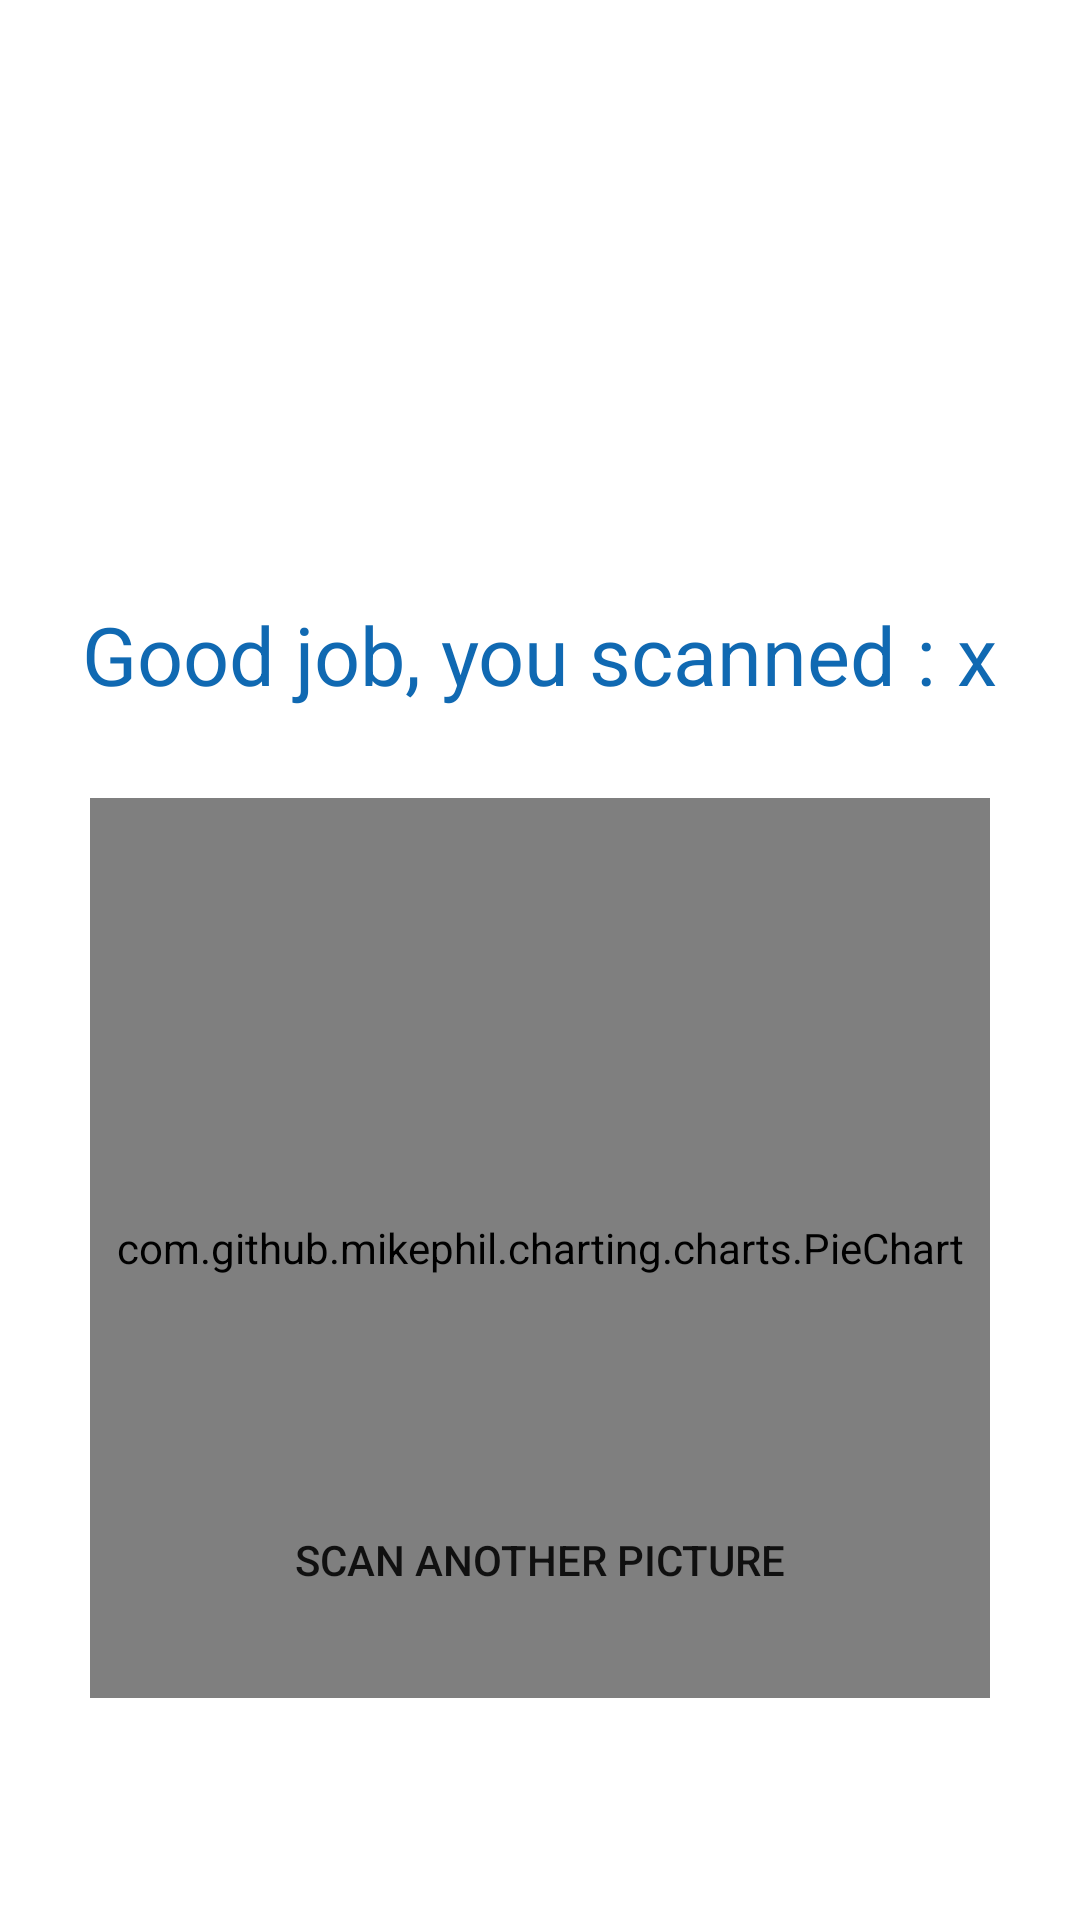

Write the Android layout XML for this screen, with the resource values it uses.
<!-- AndroidManifest.xml: application theme Theme.RewardParcours -->
<!-- res/layout/activity_summary.xml -->
<?xml version="1.0" encoding="utf-8"?>
<RelativeLayout xmlns:android="http://schemas.android.com/apk/res/android"
    xmlns:app="http://schemas.android.com/apk/res-auto"
    xmlns:tools="http://schemas.android.com/tools"
    android:layout_width="match_parent"
    android:layout_height="match_parent"
    android:background="@color/white"
    tools:context=".Views.SummaryActivity">

    <LinearLayout
        android:layout_width="wrap_content"
        android:layout_height="wrap_content"
        android:id="@+id/linearUploadDone"
        android:layout_alignParentLeft="true"
        android:orientation="horizontal"
        android:layout_marginLeft="30dp"
        android:visibility="gone"
        android:layout_marginTop="30dp">

        <ImageButton
            android:layout_width="wrap_content"
            android:layout_height="wrap_content"
            android:id="@+id/ImUpload"
            android:background="@color/white"
            android:src="@drawable/uplaod_done"/>

        <TextView
            android:layout_width="wrap_content"
            android:layout_height="wrap_content"
            android:id="@+id/txtUpload"
            android:layout_gravity="center_vertical"
            android:layout_marginStart="5dp"
            android:text="Uploaded on the server"
            android:textColor="@color/green"
            android:textSize="20sp"
            />

    </LinearLayout>

    <LinearLayout
        android:layout_width="wrap_content"
        android:layout_height="wrap_content"
        android:id="@+id/linearUploadFailed"
        android:layout_alignParentLeft="true"
        android:orientation="horizontal"
        android:visibility="gone"
        android:layout_marginLeft="30dp"
        android:layout_marginTop="30dp">

        <ImageButton
            android:layout_width="48dp"
            android:layout_height="48dp"
            android:background="@color/white"
            android:src="@drawable/upload_failed"/>

        <TextView
            android:layout_width="wrap_content"
            android:layout_height="wrap_content"
            android:layout_gravity="center_vertical"
            android:text="Upload failed"
            android:layout_marginStart="10dp"
            android:textColor="@color/red"
            android:textSize="20sp"
            />

    </LinearLayout>



    <LinearLayout
        android:layout_width="wrap_content"
        android:layout_height="wrap_content"
        android:id="@+id/linearNote"
        android:layout_centerHorizontal="true"
        android:layout_marginTop="200dp"
        android:orientation="horizontal">

        <TextView
            android:layout_width="wrap_content"
            android:layout_height="wrap_content"
            android:id="@+id/txtSummary"
            android:text="Good job, you scanned : "
            style="@style/TextViewTitleBlue"/>

        <TextView
            android:layout_width="wrap_content"
            android:layout_height="wrap_content"
            android:id="@+id/txtNumberPic"
            android:text="x"
            style="@style/TextViewTitleBlue"/>
    </LinearLayout>

    <com.github.mikephil.charting.charts.PieChart
        android:id="@+id/pieChart"
        android:layout_width="300dp"
        android:layout_height="300dp"
        android:layout_centerHorizontal="true"
        android:layout_marginTop="30dp"
        android:layout_below="@id/linearNote"/>


    <ProgressBar
        android:layout_width="wrap_content"
        android:layout_height="wrap_content"
        android:layout_centerInParent="true"
        android:visibility="invisible"
        android:id="@+id/PB_upload"/>


    <Button
        android:layout_width="300dp"
        android:layout_height="80dp"
        android:id="@+id/btnScanAnother"
        android:layout_alignParentBottom="true"
        android:layout_centerHorizontal="true"
        android:background="@drawable/bg_button"
        android:text="Scan another picture"
        android:layout_marginBottom="80dp"/>
</RelativeLayout>
<!-- resources referenced by this layout -->
<resources>
  <color name="green">#50C878</color>
  <color name="red">#FF0000</color>
  <color name="white">#FFFFFFFF</color>
  <!-- drawable uplaod_done (drawable) -->
  <vector android:height="48dp" android:tint="#28FC00"
      android:viewportHeight="24" android:viewportWidth="24"
      android:width="48dp" xmlns:android="http://schemas.android.com/apk/res/android">
      <path android:fillColor="@android:color/white" android:pathData="M16.59,7.58L10,14.17l-3.59,-3.58L5,12l5,5 8,-8zM12,2C6.48,2 2,6.48 2,12s4.48,10 10,10 10,-4.48 10,-10S17.52,2 12,2zM12,20c-4.42,0 -8,-3.58 -8,-8s3.58,-8 8,-8 8,3.58 8,8 -3.58,8 -8,8z"/>
  </vector>
  <!-- drawable upload_failed (drawable) -->
  <vector android:height="24dp" android:tint="#F51414"
      android:viewportHeight="24" android:viewportWidth="24"
      android:width="24dp" xmlns:android="http://schemas.android.com/apk/res/android">
      <path android:fillColor="@android:color/white" android:pathData="M12,19m-2,0a2,2 0,1 1,4 0a2,2 0,1 1,-4 0"/>
      <path android:fillColor="@android:color/white" android:pathData="M10,3h4v12h-4z"/>
  </vector>
  <style name="TextViewTitleBlue" parent="TextView">
          <item name="android:textColor">@color/colorPrimary</item>
          <item name="android:textSize">27sp</item>
      </style>
  <style name="Theme.RewardParcours" parent="Base.Theme.RewardParcours" />
  <style name="TextView">
          <item name="android:textSize">20sp</item>
          <item name="android:textColor">#000</item>
          <item name="android:layout_centerHorizontal">true</item>
          <item name="android:textAlignment">center</item>
      </style>
  <color name="colorPrimary">#1069B2</color>
  <style name="Base.Theme.RewardParcours" parent="Theme.AppCompat.Light.DarkActionBar">
          
          
      </style>
</resources>
